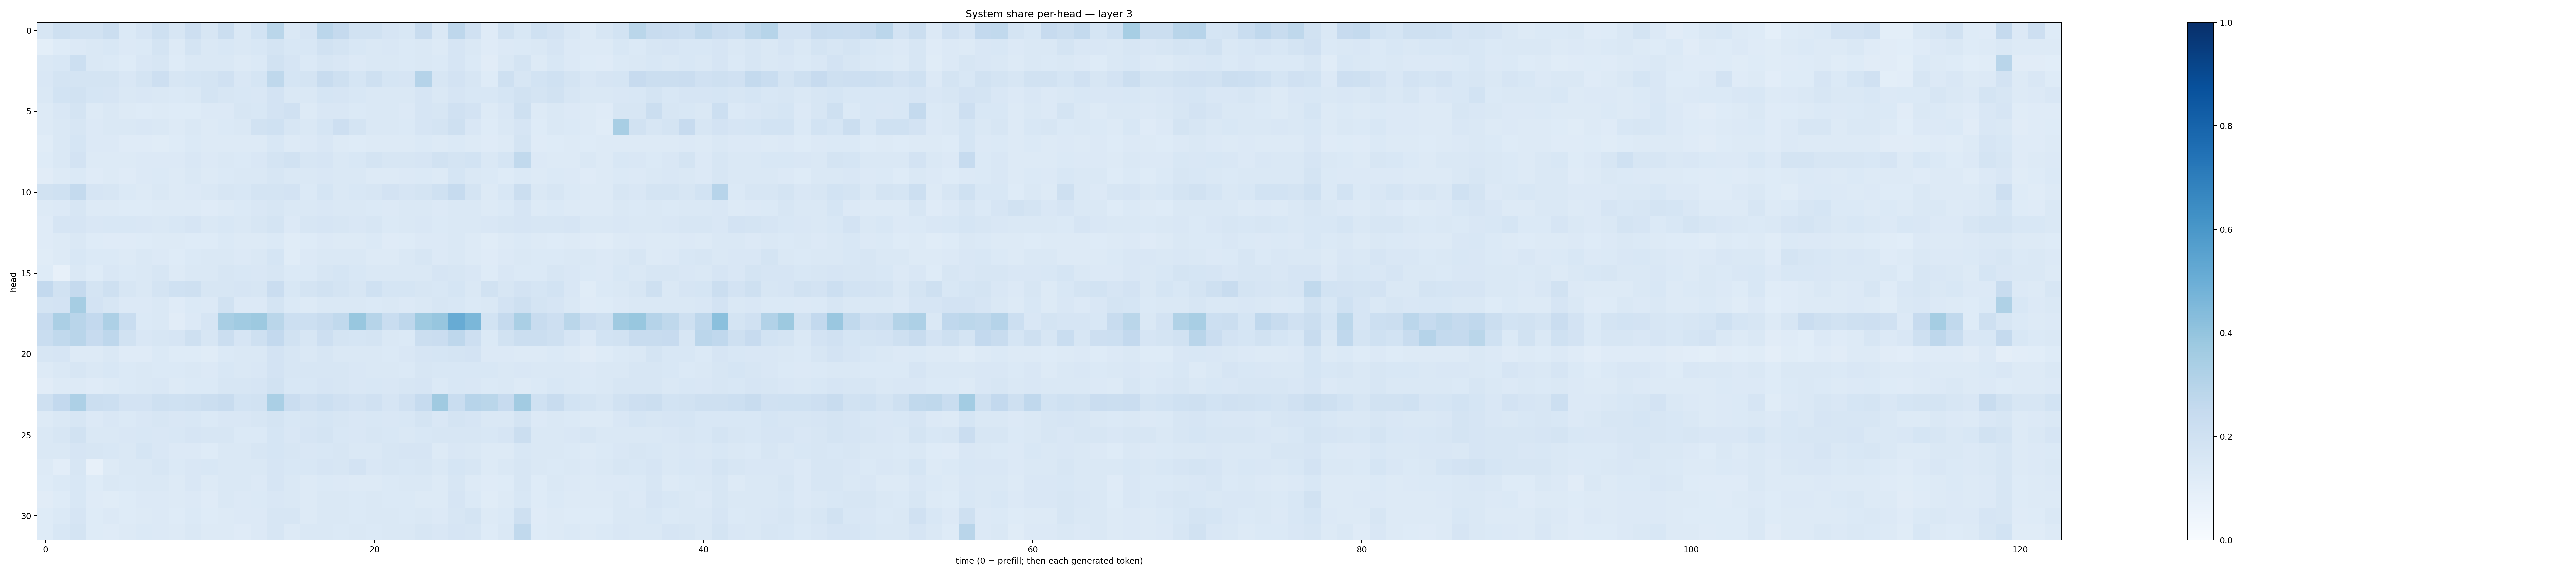

Values plotted in this chart, from the file beside it:
0.15709428, 0.20492044, 0.19074313, 0.19278708, 0.22060992, 0.13734025, 0.16525538, 0.20823827, 0.15736733, 0.21314965, 0.16216281, 0.22411595, 0.14538337, 0.1863556, 0.28569382, 0.14550279, 0.1679643, 0.2827173, 0.2520158, 0.19082433, 0.19372073, 0.16498168, 0.15306513, 0.2364798
0.1015, 0.1212, 0.1361, 0.1461, 0.1526, 0.1336, 0.1401, 0.1724, 0.1263, 0.1788, 0.1484, 0.1559, 0.1443, 0.1542, 0.1792, 0.1547, 0.1526, 0.1916, 0.1795, 0.1534, 0.143, 0.1506, 0.1397, 0.1407
0.1438, 0.1529, 0.2153, 0.1427, 0.1403, 0.1241, 0.1487, 0.1602, 0.1249, 0.1452, 0.1467, 0.1469, 0.1318, 0.1393, 0.1919, 0.1645, 0.1401, 0.1583, 0.1486, 0.1341, 0.1432, 0.1449, 0.1375, 0.1446
0.1489, 0.1771, 0.1781, 0.1786, 0.179, 0.1488, 0.1769, 0.2128, 0.1632, 0.1686, 0.1784, 0.1954, 0.1508, 0.17, 0.2704, 0.1705, 0.1774, 0.2392, 0.2086, 0.1705, 0.2085, 0.1709, 0.1673, 0.3029
0.1438, 0.1854, 0.189, 0.1697, 0.1663, 0.1424, 0.1505, 0.145, 0.1392, 0.1475, 0.1753, 0.1631, 0.1549, 0.1494, 0.1817, 0.1443, 0.1474, 0.1694, 0.1677, 0.1534, 0.1483, 0.1456, 0.1482, 0.1657
0.1288, 0.1513, 0.1757, 0.1296, 0.1465, 0.1255, 0.1225, 0.1291, 0.1215, 0.1239, 0.1343, 0.1356, 0.1605, 0.1541, 0.1834, 0.1971, 0.1328, 0.1512, 0.1503, 0.1396, 0.1473, 0.1447, 0.1348, 0.1649
0.1301, 0.147, 0.1609, 0.1332, 0.1419, 0.1444, 0.1496, 0.1441, 0.1275, 0.1434, 0.1253, 0.1374, 0.1469, 0.1919, 0.1993, 0.1571, 0.1478, 0.1711, 0.2141, 0.1734, 0.1414, 0.1441, 0.1401, 0.166
0.1156, 0.1431, 0.1693, 0.133, 0.1329, 0.1187, 0.1177, 0.1163, 0.1234, 0.1373, 0.1325, 0.1315, 0.1277, 0.1301, 0.1549, 0.1298, 0.1347, 0.1504, 0.1282, 0.1224, 0.1306, 0.1294, 0.1302, 0.1379
0.1228, 0.1471, 0.183, 0.1292, 0.1254, 0.1318, 0.1357, 0.1352, 0.1361, 0.1496, 0.1342, 0.1423, 0.1377, 0.149, 0.1764, 0.1887, 0.161, 0.1642, 0.1472, 0.1537, 0.176, 0.16, 0.1571, 0.165
0.1122, 0.1326, 0.1394, 0.1188, 0.1311, 0.1206, 0.1366, 0.14, 0.1308, 0.146, 0.1285, 0.1404, 0.1412, 0.1407, 0.1607, 0.1438, 0.1414, 0.1506, 0.1409, 0.1454, 0.1276, 0.1312, 0.1335, 0.1397
0.1898, 0.2001, 0.2558, 0.1656, 0.1606, 0.1399, 0.1317, 0.1481, 0.1305, 0.1355, 0.1411, 0.1596, 0.1559, 0.1771, 0.175, 0.1831, 0.1382, 0.1713, 0.1439, 0.1536, 0.1573, 0.1798, 0.1647, 0.1739
0.1317, 0.1341, 0.1626, 0.127, 0.1303, 0.1219, 0.1244, 0.1306, 0.1261, 0.1292, 0.1206, 0.13, 0.1385, 0.152, 0.1621, 0.1424, 0.143, 0.1505, 0.1484, 0.142, 0.1403, 0.1365, 0.1457, 0.1411
0.1178, 0.1655, 0.1677, 0.1518, 0.1541, 0.1537, 0.1518, 0.1425, 0.1552, 0.1648, 0.1459, 0.1536, 0.1443, 0.1609, 0.175, 0.1341, 0.159, 0.1665, 0.1591, 0.152, 0.1568, 0.1369, 0.1456, 0.1519
0.1174, 0.1298, 0.1424, 0.1214, 0.1205, 0.1181, 0.1223, 0.132, 0.1281, 0.1243, 0.1238, 0.1381, 0.126, 0.1315, 0.1371, 0.1135, 0.1235, 0.1335, 0.1325, 0.1313, 0.1389, 0.1176, 0.1211, 0.135
0.116, 0.1321, 0.153, 0.14, 0.1404, 0.1323, 0.1484, 0.1357, 0.1235, 0.1368, 0.1464, 0.1472, 0.1354, 0.1414, 0.1685, 0.114, 0.133, 0.1484, 0.1433, 0.1469, 0.1327, 0.1276, 0.1408, 0.1618
0.122, 0.07985, 0.1424, 0.1218, 0.1492, 0.1394, 0.1477, 0.1624, 0.1262, 0.1433, 0.1451, 0.1611, 0.1546, 0.1499, 0.1588, 0.1394, 0.1402, 0.1624, 0.1692, 0.1544, 0.1457, 0.1433, 0.141, 0.1456
0.26, 0.1945, 0.2532, 0.1745, 0.207, 0.158, 0.1474, 0.1764, 0.1994, 0.2089, 0.1627, 0.1614, 0.1641, 0.1575, 0.2279, 0.1561, 0.1786, 0.1904, 0.1766, 0.1627, 0.1999, 0.1688, 0.1696, 0.1637
0.1792, 0.182, 0.3502, 0.1801, 0.164, 0.1365, 0.1341, 0.1448, 0.119, 0.1373, 0.1349, 0.1935, 0.133, 0.1334, 0.1744, 0.1387, 0.1275, 0.148, 0.1434, 0.1464, 0.138, 0.1422, 0.1362, 0.1426
0.2433, 0.3334, 0.2929, 0.2586, 0.3256, 0.232, 0.1385, 0.1447, 0.1124, 0.135, 0.1674, 0.3436, 0.3644, 0.3751, 0.2869, 0.2173, 0.217, 0.2405, 0.2624, 0.388, 0.3006, 0.2315, 0.2734, 0.3733
0.2341, 0.2624, 0.2899, 0.2428, 0.2745, 0.1899, 0.1494, 0.1613, 0.167, 0.2058, 0.1636, 0.2221, 0.168, 0.2062, 0.2603, 0.1894, 0.1603, 0.2124, 0.1774, 0.1701, 0.1749, 0.146, 0.1396, 0.2243
0.159, 0.1649, 0.1323, 0.1287, 0.1437, 0.1206, 0.1194, 0.1384, 0.1212, 0.1245, 0.1147, 0.1388, 0.143, 0.1469, 0.1811, 0.1565, 0.1436, 0.1572, 0.1474, 0.1419, 0.1468, 0.1404, 0.1512, 0.1659
0.1292, 0.1453, 0.1637, 0.1417, 0.1529, 0.138, 0.1409, 0.1388, 0.1395, 0.1411, 0.1331, 0.1524, 0.1452, 0.1486, 0.1831, 0.1618, 0.1606, 0.1568, 0.1613, 0.1521, 0.1438, 0.1409, 0.1373, 0.1596
0.1113, 0.1259, 0.1281, 0.1199, 0.1257, 0.1399, 0.1433, 0.1494, 0.1295, 0.137, 0.1404, 0.1576, 0.1578, 0.1653, 0.1907, 0.1533, 0.1536, 0.1677, 0.1596, 0.1507, 0.1555, 0.1523, 0.1581, 0.1648
0.206, 0.2609, 0.3279, 0.2201, 0.217, 0.1825, 0.1818, 0.2041, 0.2025, 0.2046, 0.2216, 0.2363, 0.1872, 0.1948, 0.3371, 0.2293, 0.1964, 0.2168, 0.1955, 0.1809, 0.1956, 0.1677, 0.1969, 0.2474
0.1267, 0.1448, 0.1635, 0.1362, 0.1516, 0.1388, 0.1502, 0.1626, 0.1513, 0.1538, 0.1399, 0.1487, 0.1518, 0.1563, 0.1723, 0.1532, 0.1602, 0.1688, 0.1565, 0.1517, 0.1538, 0.1486, 0.1528, 0.1762
0.1408, 0.1625, 0.1889, 0.1461, 0.1441, 0.1494, 0.1547, 0.1497, 0.1544, 0.1643, 0.16, 0.1586, 0.1369, 0.1403, 0.1708, 0.1511, 0.165, 0.1727, 0.1542, 0.1512, 0.1615, 0.1553, 0.1478, 0.1529
0.1407, 0.1466, 0.1648, 0.1616, 0.1531, 0.1472, 0.1715, 0.1518, 0.1361, 0.1361, 0.1244, 0.1474, 0.1417, 0.1567, 0.1713, 0.1625, 0.1512, 0.1553, 0.1565, 0.1446, 0.1476, 0.158, 0.1678, 0.1648
0.1316, 0.1028, 0.1627, 0.08069, 0.131, 0.1411, 0.1425, 0.1591, 0.1377, 0.1514, 0.1539, 0.1458, 0.1462, 0.147, 0.1668, 0.1562, 0.1539, 0.1659, 0.1603, 0.1803, 0.1501, 0.1623, 0.1525, 0.1572
0.1237, 0.1406, 0.1531, 0.1222, 0.1418, 0.1395, 0.1411, 0.1482, 0.1299, 0.1502, 0.126, 0.1433, 0.1459, 0.1357, 0.1654, 0.1459, 0.1268, 0.1403, 0.1345, 0.129, 0.1288, 0.1381, 0.1406, 0.1421
0.113, 0.1242, 0.1545, 0.119, 0.1161, 0.1232, 0.1334, 0.1352, 0.1258, 0.1332, 0.119, 0.142, 0.133, 0.137, 0.1487, 0.1432, 0.1322, 0.1455, 0.1467, 0.1399, 0.1424, 0.1382, 0.1389, 0.1323
0.1239, 0.1387, 0.1665, 0.124, 0.1342, 0.1219, 0.1267, 0.1343, 0.1213, 0.1377, 0.1242, 0.1276, 0.1336, 0.1334, 0.1565, 0.1612, 0.1303, 0.1432, 0.1415, 0.1399, 0.1413, 0.146, 0.1399, 0.1455
0.1226, 0.1524, 0.178, 0.1213, 0.1183, 0.1315, 0.1403, 0.1336, 0.1274, 0.145, 0.1291, 0.1304, 0.1205, 0.1347, 0.1598, 0.1328, 0.1407, 0.1422, 0.1381, 0.1412, 0.1372, 0.1426, 0.1467, 0.1606
